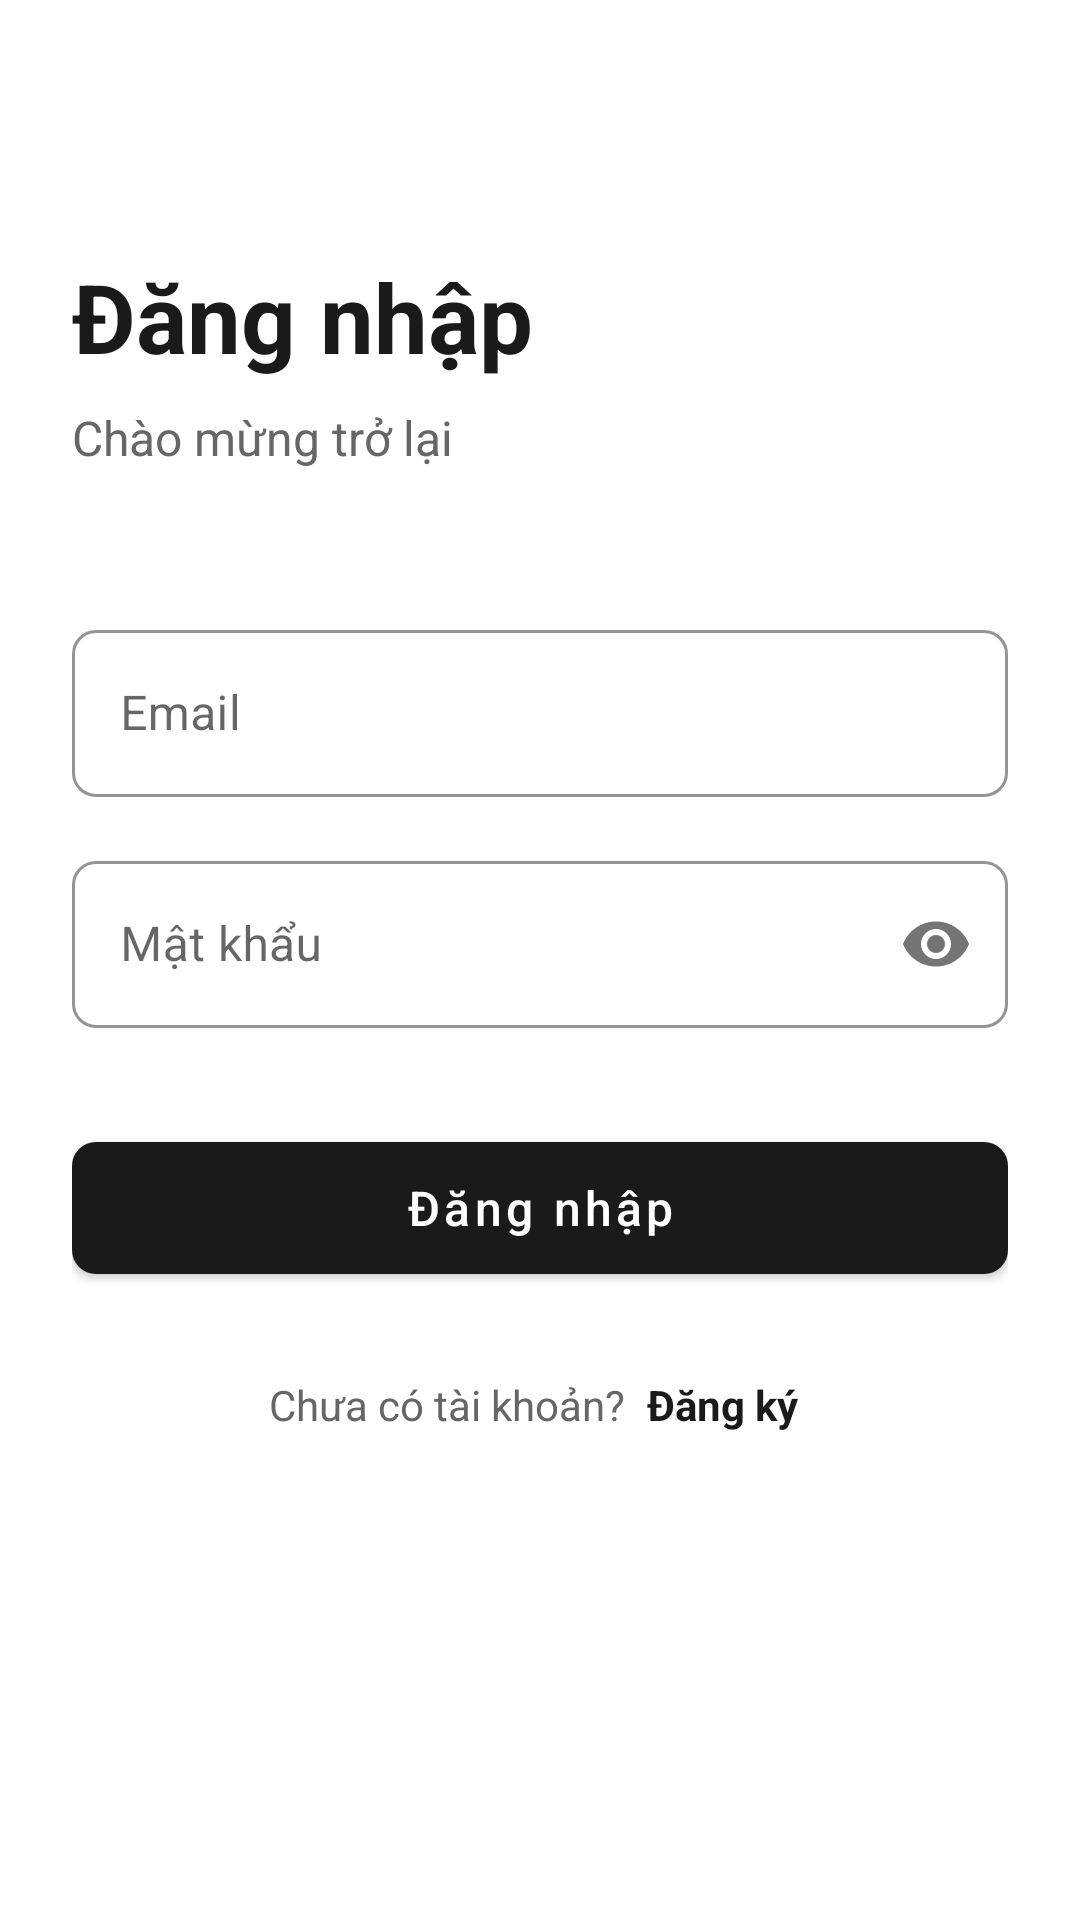

Android layout source for this screen:
<!-- AndroidManifest.xml: application theme Theme.MyNoteApp -->
<!-- res/layout/activity_login.xml -->
<?xml version="1.0" encoding="utf-8"?>

<ScrollView xmlns:android="http://schemas.android.com/apk/res/android"
    xmlns:app="http://schemas.android.com/apk/res-auto"
    android:layout_width="match_parent"
    android:layout_height="match_parent"
    android:background="@color/white"
    android:fillViewport="true">

    <LinearLayout
        android:layout_width="match_parent"
        android:layout_height="wrap_content"
        android:orientation="vertical"
        android:padding="24dp">

        <Space
            android:layout_width="match_parent"
            android:layout_height="60dp" />

        <TextView
            android:layout_width="wrap_content"
            android:layout_height="wrap_content"
            android:text="Đăng nhập"
            android:textColor="@color/text_primary"
            android:textSize="32sp"
            android:textStyle="bold" />

        <TextView
            android:layout_width="wrap_content"
            android:layout_height="wrap_content"
            android:layout_marginTop="8dp"
            android:text="Chào mừng trở lại"
            android:textColor="@color/text_secondary"
            android:textSize="16sp" />

        <com.google.android.material.textfield.TextInputLayout
            android:layout_width="match_parent"
            android:layout_height="wrap_content"
            android:layout_marginTop="48dp"
            style="@style/Widget.MaterialComponents.TextInputLayout.OutlinedBox"
            android:hint="Email"
            app:boxCornerRadiusTopStart="8dp"
            app:boxCornerRadiusTopEnd="8dp"
            app:boxCornerRadiusBottomStart="8dp"
            app:boxCornerRadiusBottomEnd="8dp"
            app:boxStrokeColor="@color/text_primary">

            <com.google.android.material.textfield.TextInputEditText
                android:id="@+id/etEmail"
                android:layout_width="match_parent"
                android:layout_height="wrap_content"
                android:inputType="textEmailAddress" />

        </com.google.android.material.textfield.TextInputLayout>

        <com.google.android.material.textfield.TextInputLayout
            android:layout_width="match_parent"
            android:layout_height="wrap_content"
            android:layout_marginTop="16dp"
            style="@style/Widget.MaterialComponents.TextInputLayout.OutlinedBox"
            android:hint="Mật khẩu"
            app:boxCornerRadiusTopStart="8dp"
            app:boxCornerRadiusTopEnd="8dp"
            app:boxCornerRadiusBottomStart="8dp"
            app:boxCornerRadiusBottomEnd="8dp"
            app:boxStrokeColor="@color/text_primary"
            app:passwordToggleEnabled="true">

            <com.google.android.material.textfield.TextInputEditText
                android:id="@+id/etPassword"
                android:layout_width="match_parent"
                android:layout_height="wrap_content"
                android:inputType="textPassword" />

        </com.google.android.material.textfield.TextInputLayout>

        <com.google.android.material.button.MaterialButton
            android:id="@+id/btnLogin"
            android:layout_width="match_parent"
            android:layout_height="56dp"
            android:layout_marginTop="32dp"
            android:text="Đăng nhập"
            android:textSize="16sp"
            android:textAllCaps="false"
            app:cornerRadius="8dp"
            app:backgroundTint="@color/primary_color" />

        <LinearLayout
            android:layout_width="wrap_content"
            android:layout_height="wrap_content"
            android:layout_gravity="center_horizontal"
            android:layout_marginTop="24dp"
            android:orientation="horizontal">

            <TextView
                android:layout_width="wrap_content"
                android:layout_height="wrap_content"
                android:text="Chưa có tài khoản? "
                android:textColor="@color/text_secondary"
                android:textSize="14sp" />

            <TextView
                android:id="@+id/tvRegister"
                android:layout_width="wrap_content"
                android:layout_height="wrap_content"
                android:text="Đăng ký"
                android:textColor="@color/text_primary"
                android:textSize="14sp"
                android:textStyle="bold"
                android:padding="4dp" />

        </LinearLayout>

    </LinearLayout>

</ScrollView>
<!-- resources referenced by this layout -->
<resources>
  <color name="primary_color">#1A1A1A</color>
  <color name="text_primary">#1A1A1A</color>
  <color name="text_secondary">#666666</color>
  <color name="white">#FFFFFF</color>
  <style name="Theme.MyNoteApp" parent="Theme.MaterialComponents.Light.NoActionBar">
          <item name="colorPrimary">@color/primary_color</item>
          <item name="colorPrimaryDark">@color/primary_dark</item>
          <item name="colorAccent">@color/accent_color</item>
          <item name="android:textColorPrimary">@color/text_primary</item>
          <item name="android:textColorSecondary">@color/text_secondary</item>
          <item name="android:windowBackground">@color/background_light</item>
          <item name="android:statusBarColor">@color/primary_color</item>
      </style>
  <color name="primary_dark">#000000</color>
  <color name="accent_color">#1A1A1A</color>
  <color name="background_light">#FAFAFA</color>
</resources>
